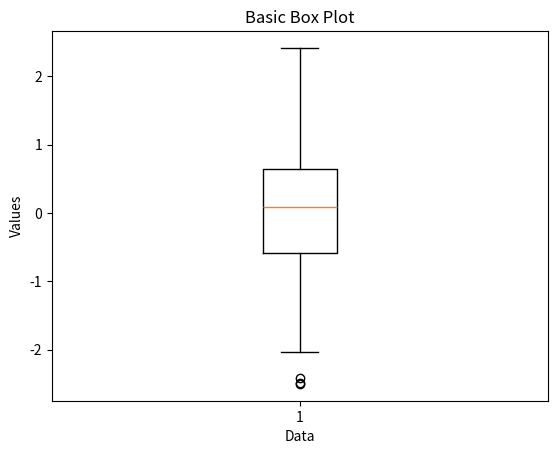

Generate this figure with matplotlib:
import matplotlib.pyplot as plt
import numpy as np

# Sample data
data = np.random.normal(0, 1, 100)  # Normally distributed data

# Create a box plot
plt.boxplot(data)

# Title and labels
plt.title("Basic Box Plot")
plt.xlabel("Data")
plt.ylabel("Values")

# Show plot
plt.show()
